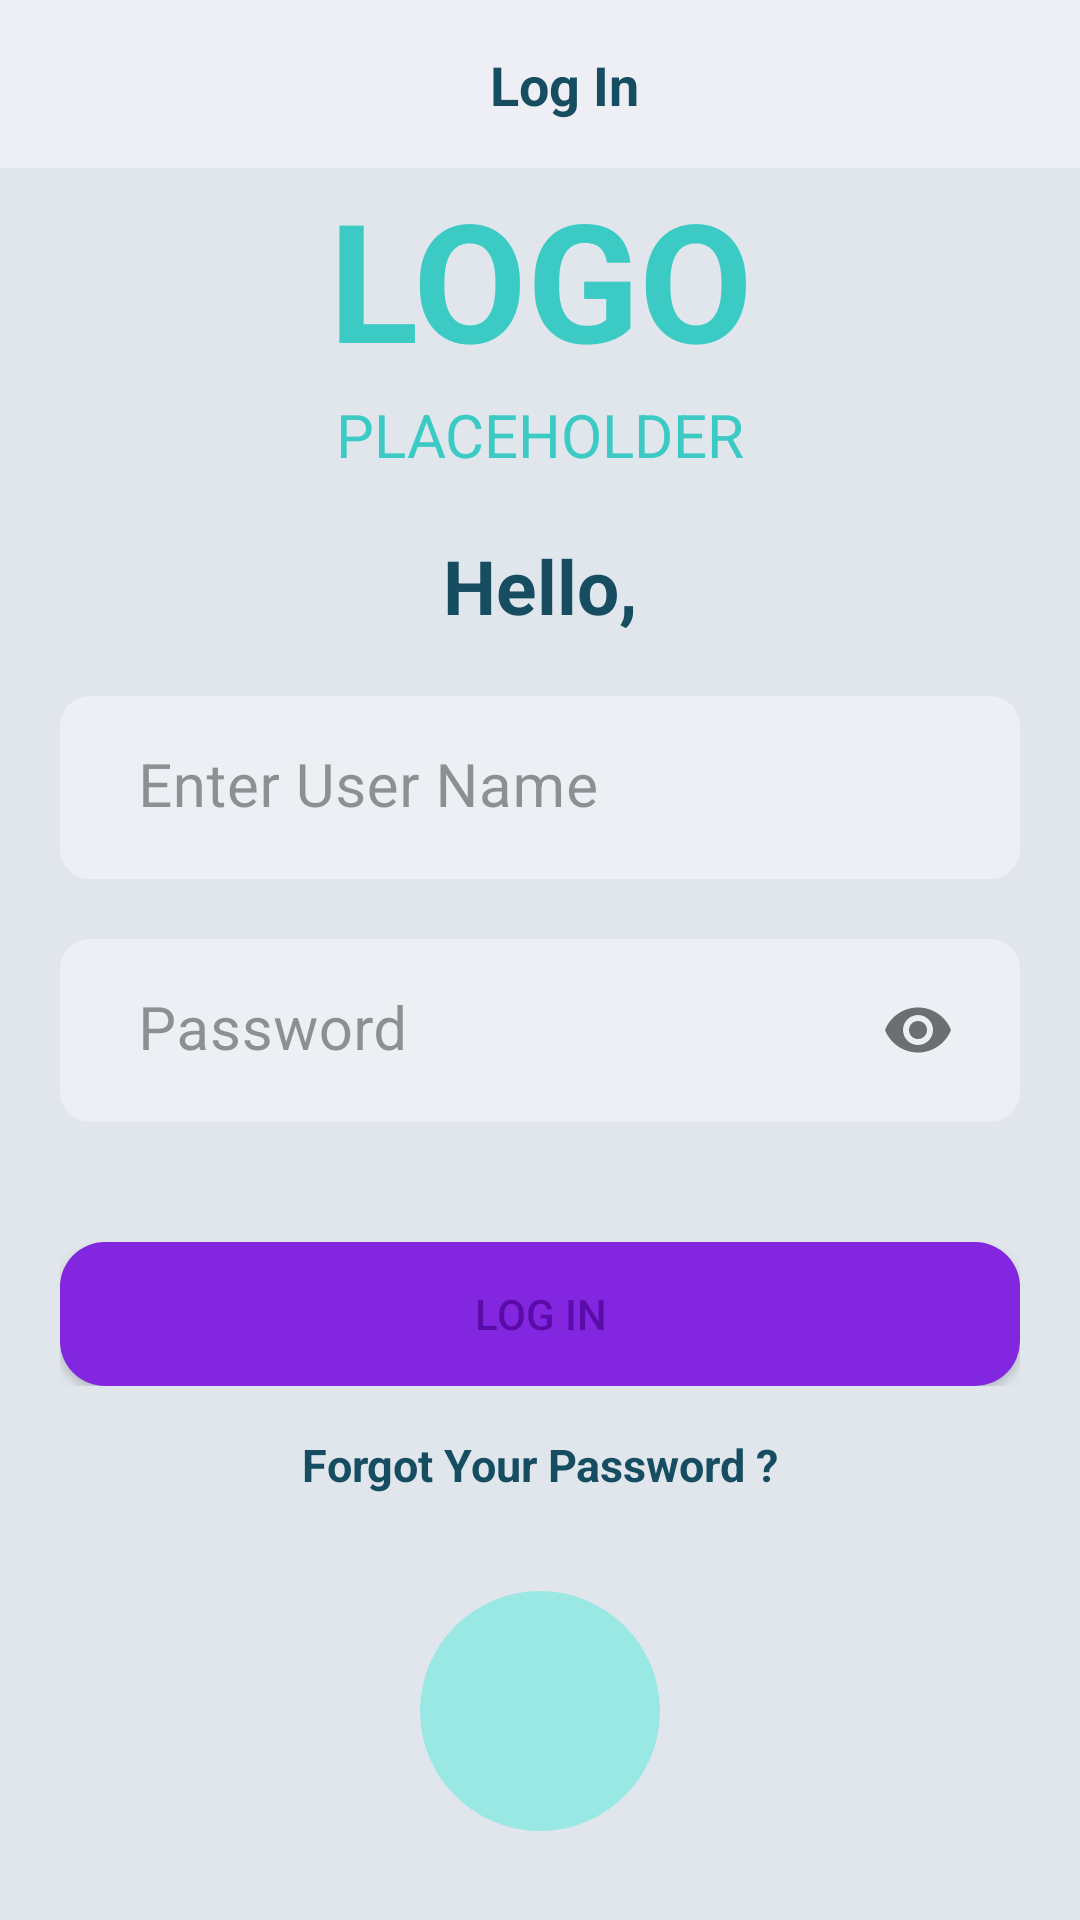

The Android layout XML behind this screen, and the referenced resources:
<!-- AndroidManifest.xml: application theme Theme.Meme -->
<!-- res/layout/activity_login.xml -->
<?xml version="1.0" encoding="utf-8"?>
<androidx.constraintlayout.widget.ConstraintLayout
    xmlns:android="http://schemas.android.com/apk/res/android"
    xmlns:app="http://schemas.android.com/apk/res-auto"
    xmlns:tools="http://schemas.android.com/tools"
    android:layout_width="match_parent"
    android:layout_height="match_parent"
    tools:context=".auth.Login">

    <androidx.appcompat.widget.Toolbar
        android:id="@+id/toolbar"
        android:layout_width="match_parent"
        android:layout_height="wrap_content"
        android:background="@color/profile_card_body_bg"
        android:labelFor="@id/constraint2"
        android:minHeight="?attr/actionBarSize"
        android:theme="?attr/actionBarTheme"
        app:layout_constraintEnd_toEndOf="parent"
        app:layout_constraintHorizontal_bias="0.0"
        app:layout_constraintStart_toStartOf="parent"
        app:layout_constraintTop_toTopOf="parent">

        <TextView
            android:id="@+id/textView"
            android:layout_width="match_parent"
            android:layout_height="wrap_content"
            android:layout_marginTop="16dp"
            android:text="Log In"
            android:textAlignment="center"
            android:textColor="@color/Primary_dark"
            android:textSize="18sp"
            android:textStyle="bold"
            app:layout_constraintEnd_toEndOf="parent"
            app:layout_constraintHorizontal_bias="0.498"
            app:layout_constraintStart_toStartOf="parent"
            app:layout_constraintTop_toTopOf="parent" />
    </androidx.appcompat.widget.Toolbar>

    <androidx.constraintlayout.widget.ConstraintLayout
        android:id="@+id/constraint2"
        android:layout_width="match_parent"
        android:layout_height="match_parent"
        android:layout_marginTop="?attr/actionBarSize"
        app:layout_constraintTop_toBottomOf="@+id/toolbar"
        android:background="@color/background_grey1">

                <TextView
                    android:id="@+id/tv"
                    android:layout_width="match_parent"
                    android:layout_height="wrap_content"
                    android:text="LOGO"
                    android:textAlignment="center"
                    android:textColor="@color/profilecard_bg"
                    android:textSize="55sp"
                    android:textStyle="bold"
                    app:layout_constraintTop_toTopOf="parent" />

                <TextView
                    android:id="@+id/textView3"
                    android:layout_width="match_parent"
                    android:layout_height="wrap_content"
                    android:layout_marginTop="2dp"
                    android:text="PLACEHOLDER"
                    android:textAlignment="center"
                    android:textColor="@color/profilecard_bg"
                    android:textSize="20sp"
                    android:textStyle="normal"
                    app:layout_constraintEnd_toEndOf="parent"
                    app:layout_constraintHorizontal_bias="0.501"
                    app:layout_constraintStart_toStartOf="parent"
                    app:layout_constraintTop_toBottomOf="@+id/tv" />

                <TextView
                    android:id="@+id/tv4"
                    android:layout_width="match_parent"
                    android:layout_height="wrap_content"
                    android:layout_marginTop="20dp"
                    android:text="Hello,"
                    android:textAlignment="center"
                    android:textColor="@color/Primary_dark"
                    android:textSize="25sp"
                    android:textStyle="bold"
                    app:layout_constraintEnd_toEndOf="parent"
                    app:layout_constraintHorizontal_bias="0.0"
                    app:layout_constraintStart_toStartOf="parent"
                    app:layout_constraintTop_toBottomOf="@+id/textView3" />

                <RelativeLayout
                    android:id="@+id/relativeLayout"
                    android:layout_width="match_parent"
                    android:layout_height="wrap_content"
                    android:layout_marginStart="20dp"
                    android:layout_marginTop="20dp"
                    android:layout_marginEnd="20dp"
                    app:layout_constraintEnd_toEndOf="parent"
                    app:layout_constraintHorizontal_bias="0.0"
                    app:layout_constraintStart_toStartOf="parent"
                    app:layout_constraintTop_toBottomOf="@+id/tv4">

                    <LinearLayout
                        android:id="@+id/cv1"
                        android:layout_width="match_parent"
                        android:layout_height="wrap_content"
                        android:orientation="vertical"
                        android:background="@drawable/input_type_heading"
                        app:layout_constraintEnd_toEndOf="parent"
                        app:layout_constraintStart_toStartOf="parent">

                        <com.google.android.material.textfield.TextInputLayout
                            android:id="@+id/login_user_name_input_layout"
                            android:layout_width="match_parent"
                            android:layout_height="wrap_content"
                            android:layout_marginLeft="10dp"
                            android:layout_marginRight="10dp"
                            android:hint="Enter User Name"
                            app:boxStrokeWidth="0dp"
                            app:boxStrokeWidthFocused="0dp"
                            app:hintTextColor="@color/text_dark"
                            android:textColorHint="@color/text_light">
                            <com.google.android.material.textfield.TextInputEditText
                                android:id="@+id/login_user_name_edit_text"
                                android:layout_width="match_parent"
                                android:layout_height="wrap_content"
                                android:textSize="20sp"
                                android:singleLine="true"
                                android:maxLines="1"
                                android:textColorHint="@color/text_light"
                                android:textColor="@color/text_dark"
                                android:backgroundTint="@android:color/transparent"/>
                        </com.google.android.material.textfield.TextInputLayout>










                    </LinearLayout>


                    <LinearLayout
                        android:id="@+id/cv2"
                        android:layout_width="match_parent"
                        android:layout_height="wrap_content"
                        android:layout_marginTop="20dp"
                        android:orientation="vertical"
                        android:background="@drawable/input_type_heading"
                        android:layout_below="@+id/cv1"
                        app:layout_constraintEnd_toEndOf="parent"
                        app:layout_constraintStart_toStartOf="parent">

                        <com.google.android.material.textfield.TextInputLayout
                            android:id="@+id/login_password_input_layout"
                            android:layout_width="match_parent"
                            android:layout_height="wrap_content"
                            android:layout_marginLeft="10dp"
                            android:layout_marginRight="10dp"
                            android:hint="Password"
                            app:boxStrokeWidth="0dp"
                            app:passwordToggleEnabled="true"
                            app:boxStrokeWidthFocused="0dp"
                            app:endIconTint="@color/text_dark"
                            app:hintTextColor="@color/text_dark"
                            android:textColorHint="@color/text_light">
                            <com.google.android.material.textfield.TextInputEditText
                                android:id="@+id/login_password_edit_text"
                                android:layout_width="match_parent"
                                android:layout_height="wrap_content"
                                android:textSize="20sp"
                                android:inputType="textPassword"
                                android:singleLine="true"
                                android:maxLines="1"
                                android:textColorHint="@color/text_light"
                                android:textColor="@color/text_dark"
                                android:backgroundTint="@android:color/transparent"/>
                        </com.google.android.material.textfield.TextInputLayout>


                    </LinearLayout>


                    <androidx.appcompat.widget.AppCompatButton
                        android:id="@+id/login_login_btn"
                        android:layout_width="match_parent"
                        android:layout_height="wrap_content"
                        android:layout_below="@+id/cv2"
                        android:layout_marginTop="40dp"
                        android:background="@drawable/button_inactive"
                        android:text="LOG in"
                        android:textColor="@color/accent3" />

                </RelativeLayout>

                <TextView
                    android:id="@+id/textView5"
                    android:layout_width="match_parent"
                    android:layout_height="wrap_content"
                    android:layout_marginTop="16dp"
                    android:text="Forgot Your Password ?"
                    android:textAlignment="center"
                    android:textColor="@color/Primary_dark"
                    android:textSize="15sp"
                    android:textStyle="bold"
                    app:layout_constraintEnd_toEndOf="parent"
                    app:layout_constraintHorizontal_bias="0.0"
                    app:layout_constraintStart_toStartOf="parent"
                    app:layout_constraintTop_toBottomOf="@+id/relativeLayout" />

                <ImageView
                    android:id="@+id/login_fingerprient"
                    android:layout_width="80dp"
                    android:layout_height="80dp"
                    android:layout_marginBottom="4dp"
                    android:background="@drawable/circel_background"
                    android:padding="10dp"
                    android:src="@drawable/ic_baseline_fingerprint_24"
                    app:layout_constraintBottom_toBottomOf="parent"
                    app:layout_constraintEnd_toEndOf="parent"
                    app:layout_constraintStart_toStartOf="parent"
                    app:layout_constraintTop_toBottomOf="@+id/textView5"
                    app:layout_constraintVertical_bias="0.555" />

    </androidx.constraintlayout.widget.ConstraintLayout>


</androidx.constraintlayout.widget.ConstraintLayout>
<!-- resources referenced by this layout -->
<resources>
  <color name="Primary_dark">#164D61</color>
  <color name="accent3">#590CA7</color>
  <color name="background_grey1">#E1E6ED</color>
  <color name="profile_card_body_bg">#edeff5</color>
  <color name="profilecard_bg">#3bcbc4</color>
  <color name="text_dark">#ED2A2D2E</color>
  <color name="text_light">#7E2A2D2E</color>
  <!-- drawable button_inactive (drawable) -->
  <?xml version="1.0" encoding="utf-8"?>
      <shape xmlns:android="http://schemas.android.com/apk/res/android" >
         <solid android:color="@color/accent2"/>
          <corners
              android:radius="15dp" />
      </shape>
  <!-- drawable circel_background (drawable) -->
  <?xml version="1.0" encoding="utf-8"?>
  <shape
      xmlns:android="http://schemas.android.com/apk/res/android"
      android:shape="oval">>
      <solid android:color="@color/Primary1" />
      <size android:height="25dp"
          android:width="25dp"/>
  </shape>
  <!-- drawable input_type_heading (drawable-v24) -->
  <?xml version="1.0" encoding="utf-8"?>
      <shape xmlns:android="http://schemas.android.com/apk/res/android"
      android:shape="rectangle">
      <solid android:color="@color/profile_card_body_bg" />
      <corners android:radius="10dp" />
  
      </shape>
  <style name="Theme.Meme" parent="Theme.MaterialComponents.DayNight.NoActionBar">
          
          <item name="colorPrimary">@color/purple_500</item>
          <item name="colorPrimaryVariant">@color/purple_700</item>
          <item name="colorOnPrimary">@color/white</item>
          
          <item name="colorSecondary">@color/teal_200</item>
          <item name="colorSecondaryVariant">@color/teal_700</item>
          <item name="colorOnSecondary">@color/black</item>
          
          <item name="android:statusBarColor" tools:targetApi="l">?attr/colorPrimaryVariant</item>
          
  
      </style>
  <color name="accent2">#8226DF</color>
  <color name="Primary1">#99E8E3</color>
  <color name="purple_500">#FF6200EE</color>
  <color name="purple_700">#FF3700B3</color>
  <color name="white">#FFFFFFFF</color>
  <color name="teal_200">#FF03DAC5</color>
  <color name="teal_700">#FF018786</color>
  <color name="black">#FF000000</color>
</resources>
